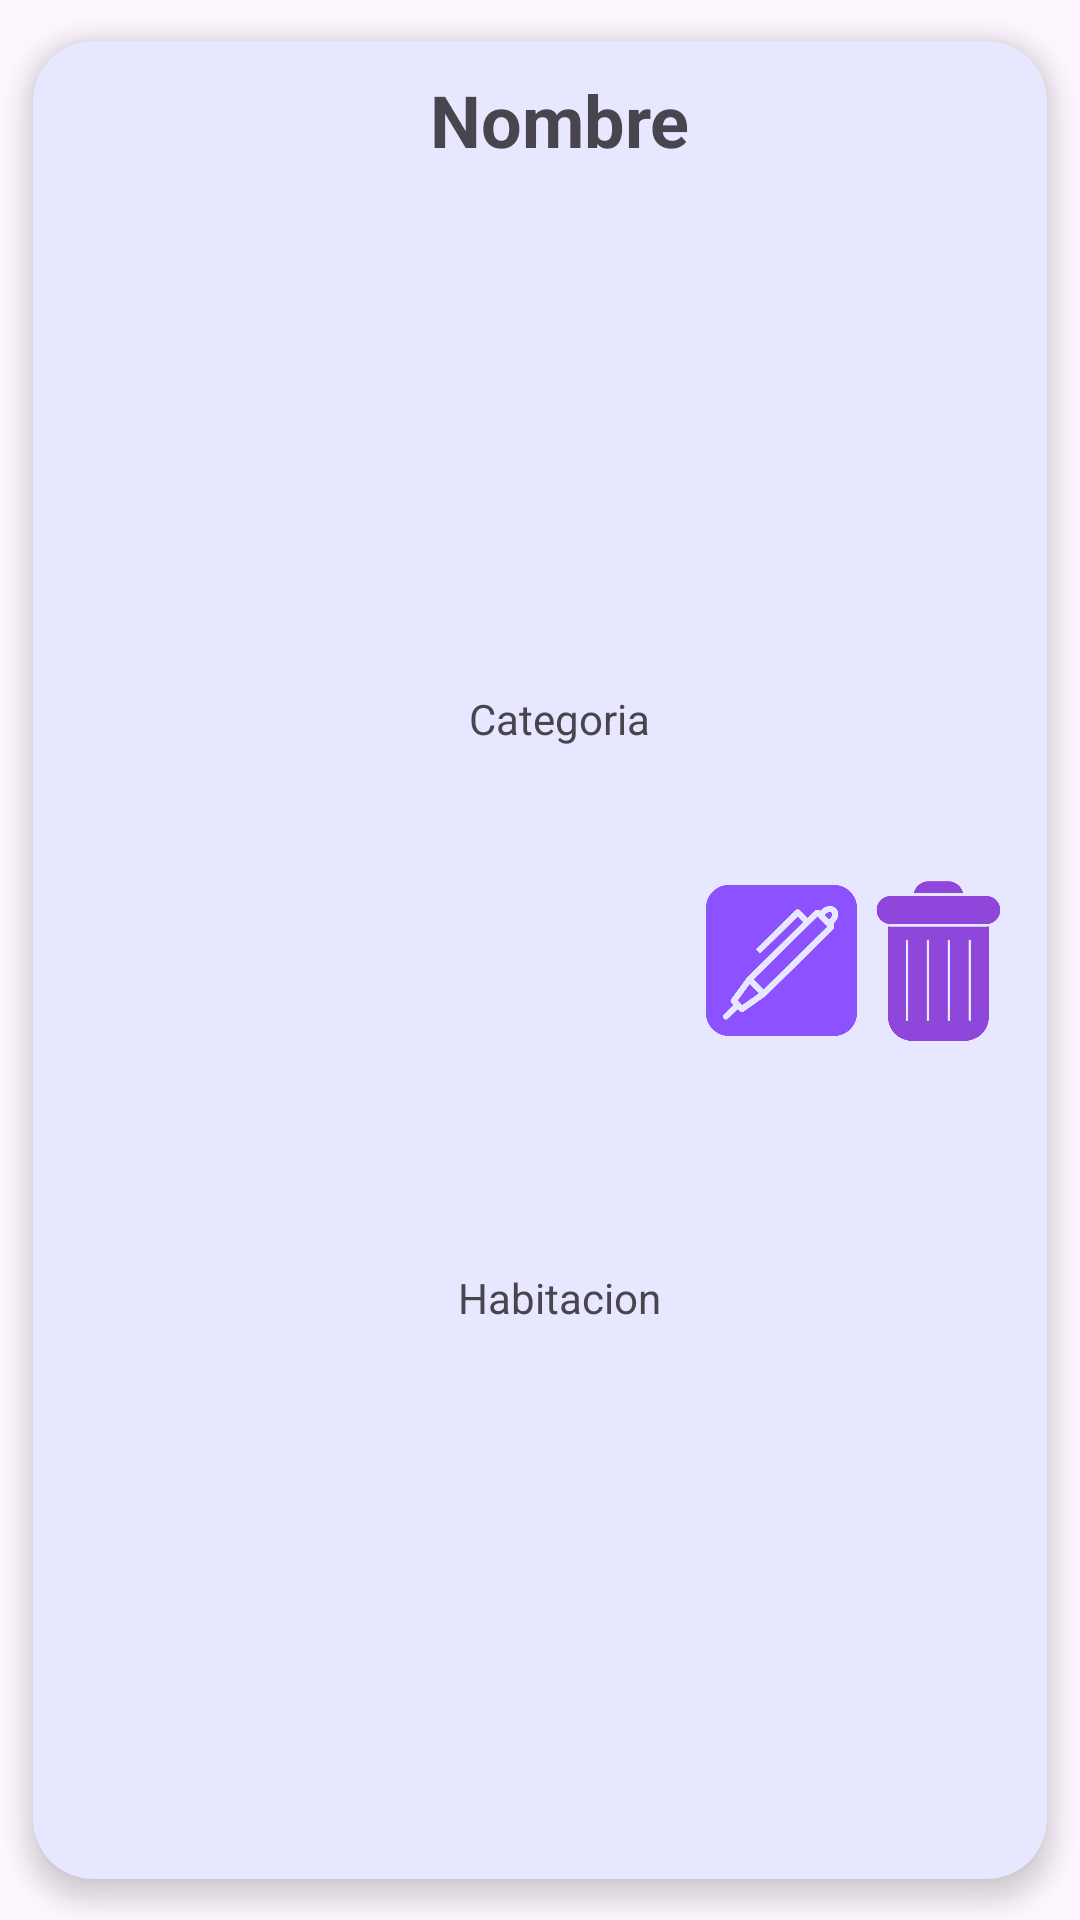

Android layout source for this screen:
<!-- AndroidManifest.xml: application theme Theme.DLPHsv -->
<!-- res/layout/cardexpediente.xml -->
<androidx.cardview.widget.CardView xmlns:android="http://schemas.android.com/apk/res/android"
    xmlns:app="http://schemas.android.com/apk/res-auto"
    xmlns:tools="http://schemas.android.com/tools"
    android:id="@+id/main"
    android:layout_width="match_parent"
    android:layout_height="170dp"
    android:background="@color/white"
    app:cardBackgroundColor="#E7E8FF"
    app:cardCornerRadius="20dp"
    app:cardElevation="5dp"
    app:cardUseCompatPadding="true"
    app:contentPadding="10dp"
    tools:context=".Expediente">

    <LinearLayout
        android:layout_width="match_parent"
        android:layout_height="match_parent"
        android:orientation="horizontal">

        <com.google.android.material.imageview.ShapeableImageView
            android:id="@+id/imgExp"
            android:layout_width="117dp"
            android:layout_height="match_parent"
            app:shapeAppearanceOverlay="@style/imgRound"
            tools:layout_editor_absoluteX="10dp"
            tools:layout_editor_absoluteY="10dp"
            tools:srcCompat="@tools:sample/avatars" />

        <LinearLayout
            android:layout_width="match_parent"
            android:layout_height="match_parent"
            android:layout_weight="1"
            android:orientation="horizontal">

            <LinearLayout
                android:layout_width="match_parent"
                android:layout_height="match_parent"
                android:layout_weight="1"
                android:orientation="vertical">

                <TextView
                    android:id="@+id/txtnombreH"
                    android:layout_width="match_parent"
                    android:layout_height="wrap_content"
                    android:layout_weight="1"
                    android:text="Nombre"
                    android:textAlignment="center"
                    android:textSize="24sp"
                    android:textStyle="bold" />

                <TextView
                    android:id="@+id/txtCategoriaExp"
                    android:layout_width="match_parent"
                    android:layout_height="wrap_content"
                    android:layout_weight="1"
                    android:text="Categoria"
                    android:textAlignment="center" />

                <TextView
                    android:id="@+id/txthabitacion"
                    android:layout_width="match_parent"
                    android:layout_height="wrap_content"
                    android:layout_weight="1"
                    android:text="Habitacion"
                    android:textAlignment="center" />

            </LinearLayout>

            <ImageView
                android:id="@+id/img_editarH"
                android:layout_width="61dp"
                android:layout_height="match_parent"
                android:layout_weight="0.1"
                app:srcCompat="@drawable/edit" />

            <ImageView
                android:id="@+id/img_borrarH"
                android:layout_width="64dp"
                android:layout_height="match_parent"
                android:layout_weight="0.1"
                app:srcCompat="@drawable/delete" />

        </LinearLayout>

    </LinearLayout>
</androidx.cardview.widget.CardView>
<!-- resources referenced by this layout -->
<resources>
  <!-- drawable delete: png bitmap (drawable, 9644 bytes) -->
  <!-- drawable edit: png bitmap (drawable, 17835 bytes) -->
  <style name="imgRound">
              <item name="cornerSize">50%</item>
          </style>
  <style name="Theme.DLPHsv" parent="Base.Theme.DLPHsv" />
  <style name="Base.Theme.DLPHsv" parent="Theme.Material3.DayNight.NoActionBar">
          
          
      </style>
  <!-- not gathered from this repository: default colours our renderer supplied (Android Studio template values) -->
  <color name="white">#FFFFFFFF</color>
</resources>
